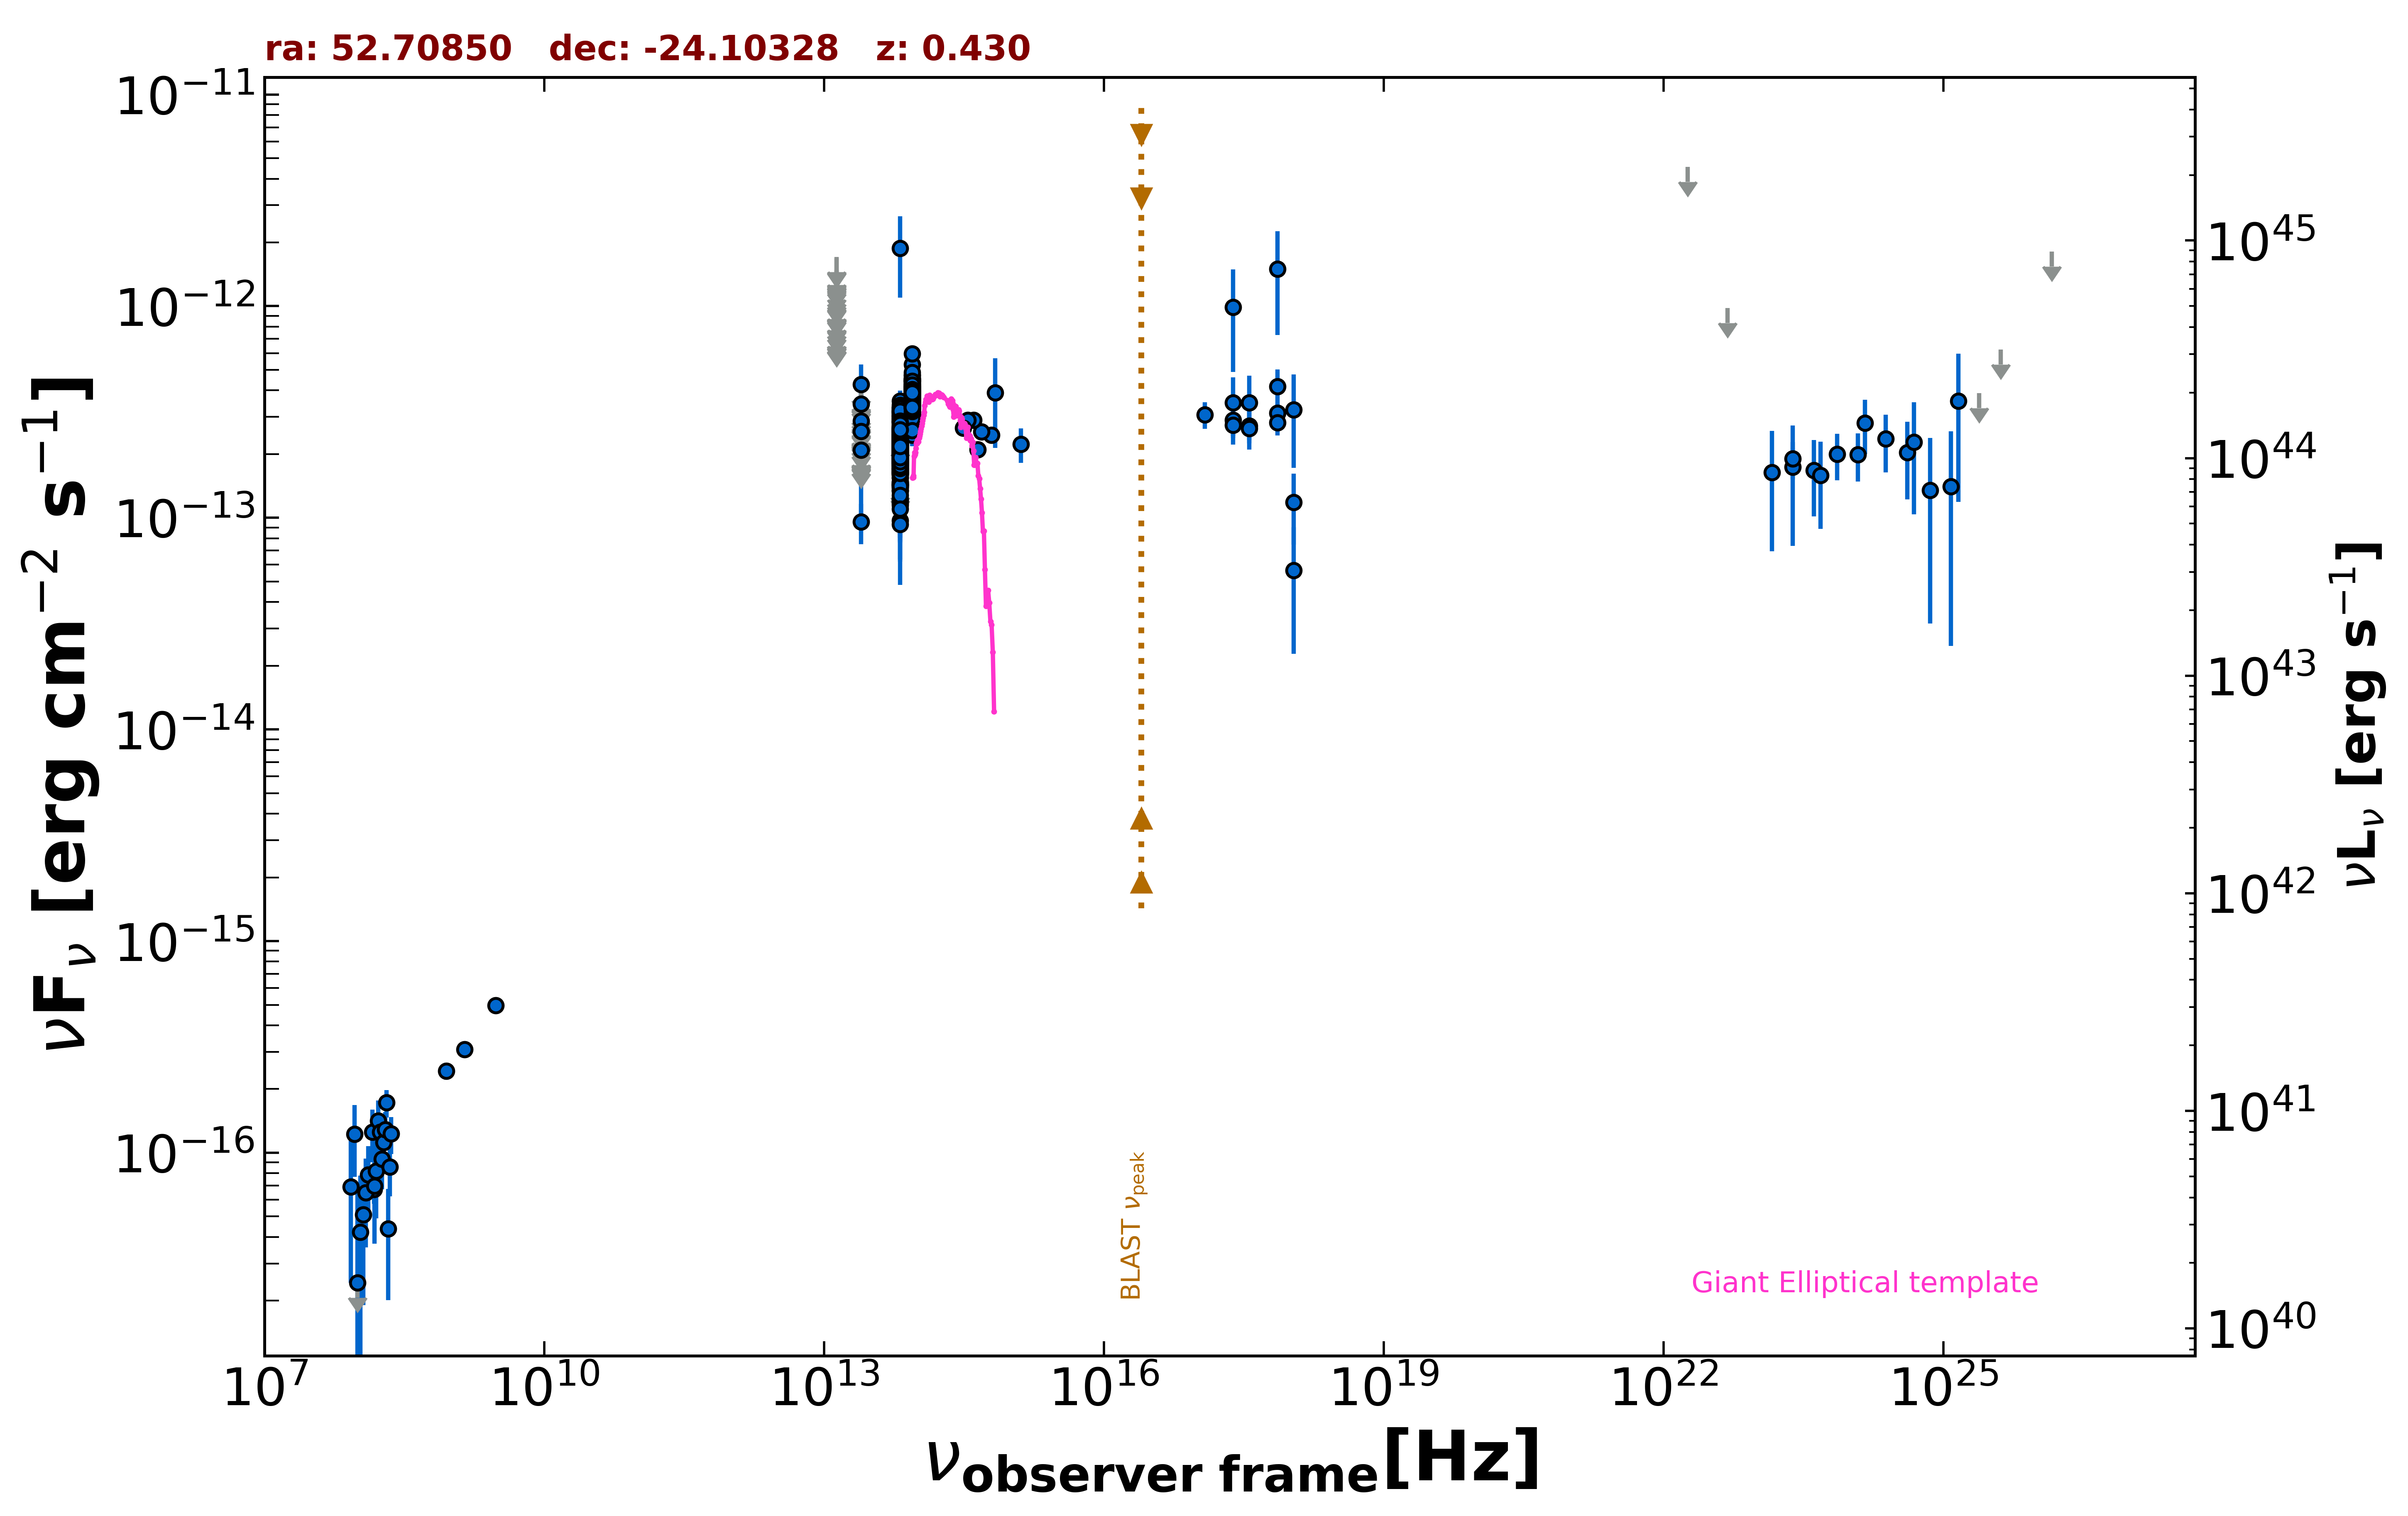

Source data for this figure (header and first rows):
freq., flux, err_flux, MJD_start, MJD_end, flag, catalog, reference
1.400e+09, 3.080e-16, 1.540e-17, 55000, 55000, , NVSS, Condon et al. 1998  AJ  115  1693
8.870e+08, 2.439e-16, 2.220e-17, 55000, 55000, , RACS, Hale et al. 2021  PASA  38  e058
3.000e+09, 4.972e-16, 1.010e-17, 55000, 55000, , VLASSQL, Gordon et al. 2021  ApJS  255  30
2.418e+17, 9.890e-13, 4.992e-13, 55000, 55000, , XMMSL2, Saxton et al. 2008  A&A  480  611
7.253e+17, 1.497e-12, 7.652e-13, 55000, 55000, , XMMSL2, Saxton et al. 2008  A&A  480  611
2.418e+17, 2.894e-13, 4.570e-14, 58632, 58671, , 1OUSX, Giommi et al. in preparation
1.209e+17, 3.075e-13, 4.440e-14, 58632, 58671, , 1OUSX, Giommi et al. in preparation
3.627e+17, 2.714e-13, 4.700e-14, 58632, 58671, , 1OUSX, Giommi et al. in preparation
7.253e+17, 3.122e-13, 3.350e-14, 58632, 58671, , 1OUSX, Giommi et al. in preparation
1.088e+18, 1.183e-13, 4.348e-14, 58632, 58671, , 1OUSX, Giommi et al. in preparation
1.500e+08, 6.705e-17, 9.600e-18, 55000, 55000, , TGSS150, Intema et al. 2017  A&A  598  A781
8.817e+13, 3.339e-13, 2.450e-15, 55000, 55000, , UNWISE, Schlafly et al. 2019  ApJS  240  30
6.517e+13, 1.996e-13, 3.350e-15, 55000, 55000, , UNWISE, Schlafly et al. 2019  ApJS  240  30
8.817e+13, 3.481e-13, 9.000e-15, 55000, 55000, , WISE, Wright et al. 2010  AJ  140  1868
6.517e+13, 2.116e-13, 7.600e-15, 55000, 55000, , WISE, Wright et al. 2010  AJ  140  1868
2.498e+13, 9.566e-14, 2.062e-14, 55000, 55000, , WISE, Wright et al. 2010  AJ  140  1868
1.363e+13, 2.105e-13, 8.660e-14, 55000, 55000, , WISE, Wright et al. 2010  AJ  140  1868
8.817e+13, 3.985e-13, 2.715e-14, 57239, 57239, , NEOWISE, Mainzer et al. 2014  ApJ  792  30
6.517e+13, 2.030e-13, 4.870e-14, 57239, 57239, , NEOWISE, Mainzer et al. 2014  ApJ  792  30
8.817e+13, 3.532e-13, 3.650e-14, 57238, 57238, , NEOWISE, Mainzer et al. 2014  ApJ  792  30
6.517e+13, 2.049e-13, 3.930e-14, 57238, 57238, , NEOWISE, Mainzer et al. 2014  ApJ  792  30
8.817e+13, 3.458e-13, 3.635e-14, 57238, 57238, , NEOWISE, Mainzer et al. 2014  ApJ  792  30
6.517e+13, 1.958e-13, 3.795e-14, 57238, 57238, , NEOWISE, Mainzer et al. 2014  ApJ  792  30
8.817e+13, 2.946e-13, 2.635e-14, 57238, 57238, , NEOWISE, Mainzer et al. 2014  ApJ  792  30
6.517e+13, 2.994e-13, 4.735e-14, 57238, 57238, , NEOWISE, Mainzer et al. 2014  ApJ  792  30
8.817e+13, 3.029e-13, 2.455e-14, 57238, 57238, , NEOWISE, Mainzer et al. 2014  ApJ  792  30
6.517e+13, 1.886e-13, 3.460e-14, 57238, 57238, , NEOWISE, Mainzer et al. 2014  ApJ  792  30
8.817e+13, 3.433e-13, 2.470e-14, 57238, 57238, , NEOWISE, Mainzer et al. 2014  ApJ  792  30
6.517e+13, 1.421e-13, 5.538e-14, 57238, 57238, , NEOWISE, Mainzer et al. 2014  ApJ  792  30
8.817e+13, 3.956e-13, 2.585e-14, 57238, 57238, , NEOWISE, Mainzer et al. 2014  ApJ  792  30
6.517e+13, 2.598e-13, 6.995e-14, 57238, 57238, , NEOWISE, Mainzer et al. 2014  ApJ  792  30
8.817e+13, 3.309e-13, 2.565e-14, 57238, 57238, , NEOWISE, Mainzer et al. 2014  ApJ  792  30
6.517e+13, 2.499e-13, 5.335e-14, 57238, 57238, , NEOWISE, Mainzer et al. 2014  ApJ  792  30
8.817e+13, 2.898e-13, 2.565e-14, 57238, 57238, , NEOWISE, Mainzer et al. 2014  ApJ  792  30
6.517e+13, 2.458e-13, 5.060e-14, 57238, 57238, , NEOWISE, Mainzer et al. 2014  ApJ  792  30
8.817e+13, 4.334e-13, 2.875e-14, 57238, 57238, , NEOWISE, Mainzer et al. 2014  ApJ  792  30
6.517e+13, 2.054e-13, 3.555e-14, 57238, 57238, , NEOWISE, Mainzer et al. 2014  ApJ  792  30
8.817e+13, 4.306e-13, 2.895e-14, 58493, 58493, , NEOWISE, Mainzer et al. 2014  ApJ  792  30
6.517e+13, 2.721e-13, 3.845e-14, 58493, 58493, , NEOWISE, Mainzer et al. 2014  ApJ  792  30
8.817e+13, 4.418e-13, 3.095e-14, 58494, 58494, , NEOWISE, Mainzer et al. 2014  ApJ  792  30
6.517e+13, 2.151e-13, 3.325e-14, 58494, 58494, , NEOWISE, Mainzer et al. 2014  ApJ  792  30
8.817e+13, 4.041e-13, 2.610e-14, 58493, 58493, , NEOWISE, Mainzer et al. 2014  ApJ  792  30
6.517e+13, 2.429e-13, 4.225e-14, 58493, 58493, , NEOWISE, Mainzer et al. 2014  ApJ  792  30
8.817e+13, 3.813e-13, 2.640e-14, 58493, 58493, , NEOWISE, Mainzer et al. 2014  ApJ  792  30
6.517e+13, 1.548e-13, 3.160e-14, 58493, 58493, , NEOWISE, Mainzer et al. 2014  ApJ  792  30
8.817e+13, 3.898e-13, 3.485e-14, 58493, 58493, , NEOWISE, Mainzer et al. 2014  ApJ  792  30
6.517e+13, 2.179e-13, 4.755e-14, 58493, 58493, , NEOWISE, Mainzer et al. 2014  ApJ  792  30
8.817e+13, 4.150e-13, 2.795e-14, 58493, 58493, , NEOWISE, Mainzer et al. 2014  ApJ  792  30
6.517e+13, 2.904e-13, 3.540e-14, 58493, 58493, , NEOWISE, Mainzer et al. 2014  ApJ  792  30
8.817e+13, 4.165e-13, 2.575e-14, 58493, 58493, , NEOWISE, Mainzer et al. 2014  ApJ  792  30
6.517e+13, 2.309e-13, 3.650e-14, 58493, 58493, , NEOWISE, Mainzer et al. 2014  ApJ  792  30
8.817e+13, 3.920e-13, 2.565e-14, 58493, 58493, , NEOWISE, Mainzer et al. 2014  ApJ  792  30
6.517e+13, 2.859e-13, 3.405e-14, 58493, 58493, , NEOWISE, Mainzer et al. 2014  ApJ  792  30
8.817e+13, 3.096e-13, 2.540e-14, 57969, 57969, , NEOWISE, Mainzer et al. 2014  ApJ  792  30
6.517e+13, 3.036e-13, 4.720e-14, 57969, 57969, , NEOWISE, Mainzer et al. 2014  ApJ  792  30
8.817e+13, 3.361e-13, 2.915e-14, 57969, 57969, , NEOWISE, Mainzer et al. 2014  ApJ  792  30
6.517e+13, 1.940e-13, 4.340e-14, 57969, 57969, , NEOWISE, Mainzer et al. 2014  ApJ  792  30
8.817e+13, 3.031e-13, 2.770e-14, 57969, 57969, , NEOWISE, Mainzer et al. 2014  ApJ  792  30
6.517e+13, 2.688e-13, 4.325e-14, 57969, 57969, , NEOWISE, Mainzer et al. 2014  ApJ  792  30
8.817e+13, 3.750e-13, 2.765e-14, 57969, 57969, , NEOWISE, Mainzer et al. 2014  ApJ  792  30
... 717 more rows
